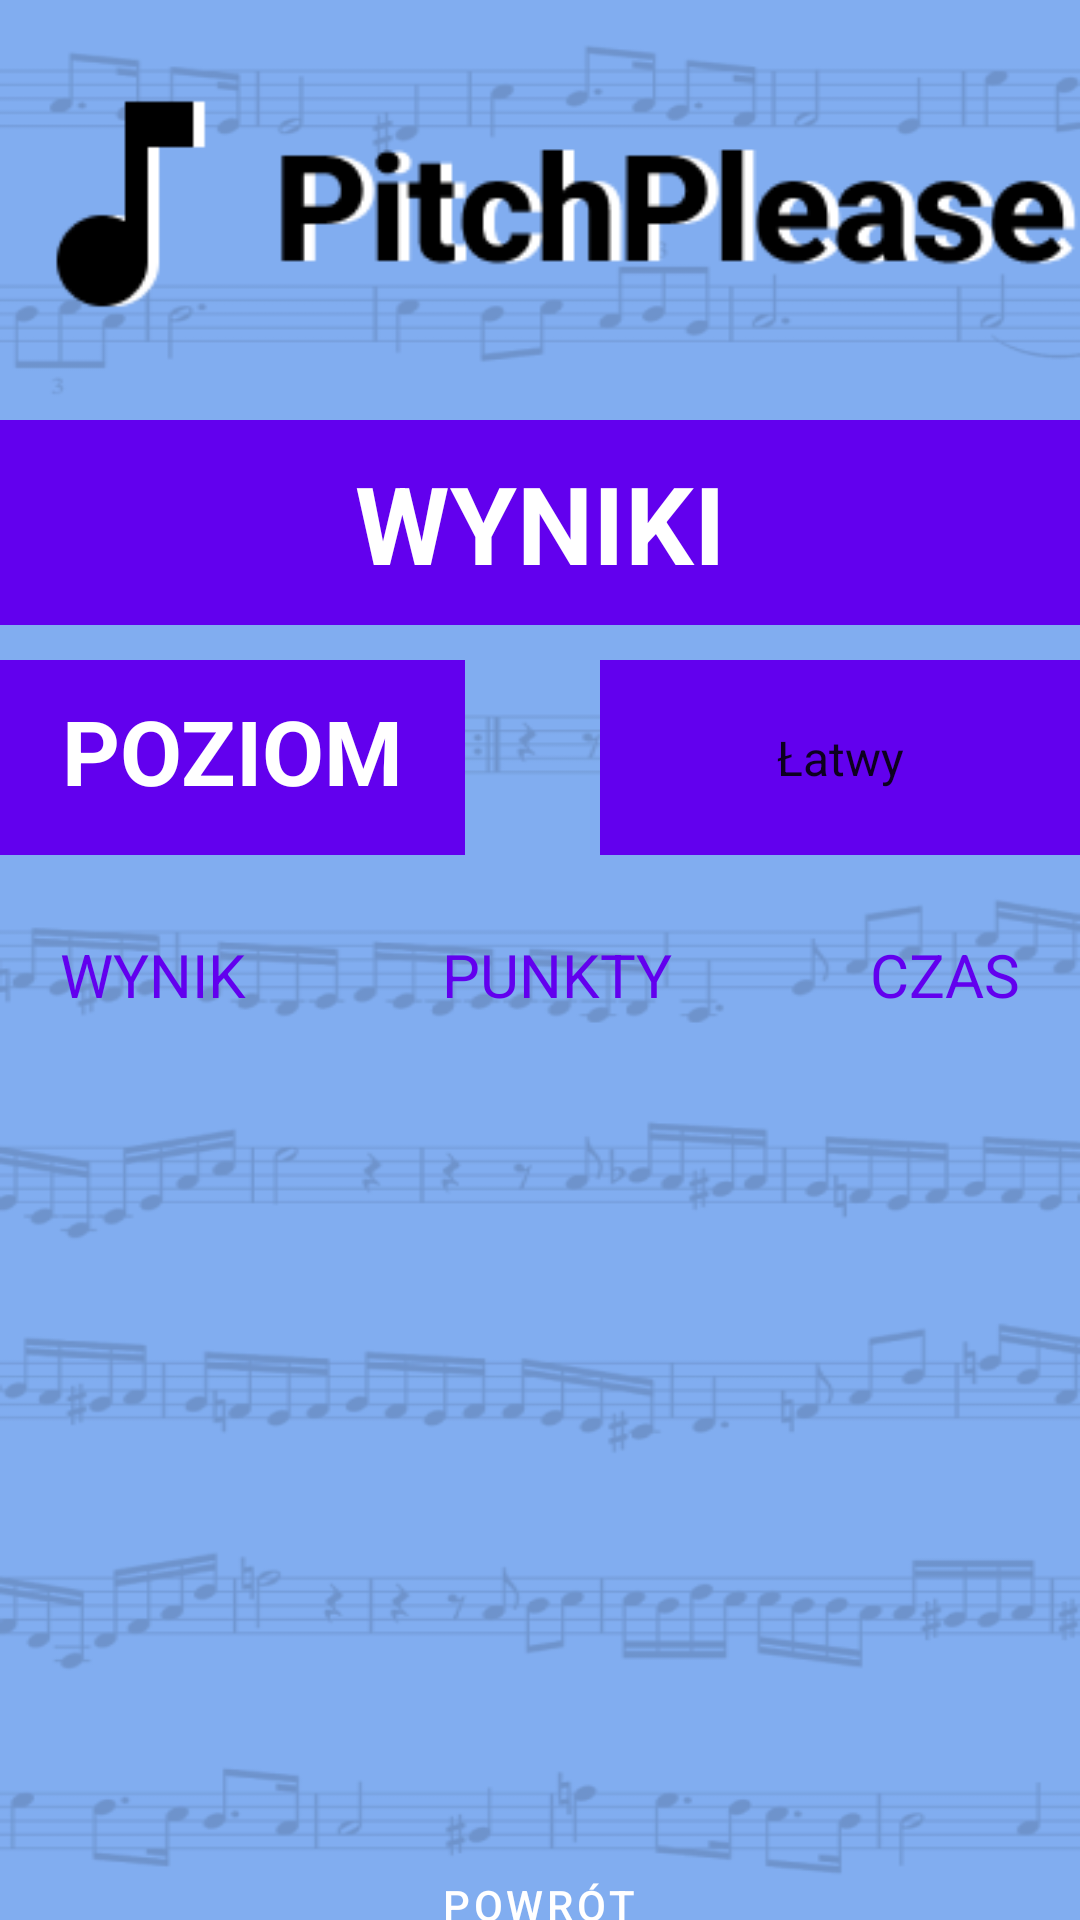

Reconstruct the res/layout file that produces this screen, plus the resources it refers to.
<!-- AndroidManifest.xml: application theme Theme.PitchPlease -->
<!-- res/layout/activity_ranking.xml -->
<?xml version="1.0" encoding="utf-8"?>
<androidx.constraintlayout.widget.ConstraintLayout xmlns:android="http://schemas.android.com/apk/res/android"
    xmlns:app="http://schemas.android.com/apk/res-auto"
    xmlns:tools="http://schemas.android.com/tools"
    android:layout_width="match_parent"
    android:layout_height="match_parent"
    android:background="@drawable/background"
    tools:context=".Ranking">

    <ImageView
        android:id="@+id/imageView8"
        android:layout_width="wrap_content"
        android:layout_height="wrap_content"
        android:layout_marginTop="20dp"
        app:layout_constraintEnd_toEndOf="parent"
        app:layout_constraintStart_toStartOf="parent"
        app:layout_constraintTop_toTopOf="parent"
        app:srcCompat="@drawable/logo" />

    <Button
        android:id="@+id/button_return_ranking"
        style="@style/Widget.MaterialComponents.Button"
        android:layout_width="0dp"
        android:layout_height="70dp"
        android:layout_marginStart="85dp"
        android:layout_marginTop="600dp"
        android:layout_marginEnd="86dp"
        android:onClick="onClickedBack"
        android:text="powrót"
        app:cornerRadius="35dp"
        app:layout_constraintEnd_toEndOf="parent"
        app:layout_constraintStart_toStartOf="parent"
        app:layout_constraintTop_toTopOf="parent" />

    <TextView
        android:id="@+id/header_ranking"
        android:layout_width="0dp"
        android:layout_height="wrap_content"
        android:layout_marginTop="140dp"
        android:background="@color/purple_500"
        android:paddingTop="10dp"
        android:paddingBottom="10dp"
        android:text="WYNIKI"
        android:textAlignment="center"
        android:textColor="#FFFFFF"
        android:textSize="36sp"
        android:textStyle="bold"
        app:layout_constraintEnd_toEndOf="parent"
        app:layout_constraintStart_toStartOf="parent"
        app:layout_constraintTop_toTopOf="parent" />

    <TextView
        android:id="@+id/header_ranking2"
        android:layout_width="0dp"
        android:layout_height="65dp"
        android:layout_marginTop="220dp"
        android:layout_marginEnd="205dp"
        android:background="@color/purple_500"
        android:paddingTop="10dp"
        android:paddingBottom="10dp"
        android:text="POZIOM"
        android:textAlignment="center"
        android:textColor="#FFFFFF"
        android:textSize="30sp"
        android:textStyle="bold"
        app:layout_constraintEnd_toEndOf="parent"
        app:layout_constraintStart_toStartOf="parent"
        app:layout_constraintTop_toTopOf="parent" />

    <Spinner
        android:id="@+id/spinner_level_ranking"
        android:layout_width="0dp"
        android:layout_height="65dp"
        android:layout_marginStart="200dp"
        android:layout_marginTop="220dp"
        android:background="@color/purple_500"
        android:entries="@array/Difficulties"
        android:textAlignment="center"
        android:textColor="#FFFFFF"
        android:textSize="8sp"
        app:layout_constraintEnd_toEndOf="parent"
        app:layout_constraintStart_toStartOf="parent"
        app:layout_constraintTop_toTopOf="parent" />

    <androidx.recyclerview.widget.RecyclerView
        android:id="@+id/recycler_ranking"
        android:layout_width="match_parent"
        android:layout_height="220dp"
        android:layout_marginTop="350dp"
        android:textAlignment="center"
        app:layout_constraintEnd_toEndOf="parent"
        app:layout_constraintStart_toStartOf="parent"
        app:layout_constraintTop_toTopOf="parent">

    </androidx.recyclerview.widget.RecyclerView>

    <TableRow
        android:layout_width="0dp"
        android:layout_height="50dp"
        android:layout_marginStart="20dp"
        android:layout_marginTop="300dp"
        android:layout_marginEnd="20dp"
        android:gravity="center"
        android:orientation="horizontal"
        app:layout_constraintEnd_toEndOf="parent"
        app:layout_constraintStart_toStartOf="parent"
        app:layout_constraintTop_toTopOf="parent">

        <TextView
            android:id="@+id/label_ranking1"
            android:layout_width="wrap_content"
            android:layout_height="wrap_content"
            android:layout_weight="1"
            android:text="WYNIK"
            android:textColor="@color/purple_500"
            android:textSize="20sp" />

        <TextView
            android:id="@+id/label_ranking2"
            android:layout_width="wrap_content"
            android:layout_height="wrap_content"
            android:layout_weight="1"
            android:text="PUNKTY"
            android:textAlignment="center"
            android:textColor="@color/purple_500"
            android:textSize="20sp" />

        <TextView
            android:id="@+id/label_ranking3"
            android:layout_width="wrap_content"
            android:layout_height="wrap_content"
            android:layout_weight="1"
            android:text="CZAS"
            android:textAlignment="textEnd"
            android:textColor="@color/purple_500"
            android:textSize="20sp" />

    </TableRow>
</androidx.constraintlayout.widget.ConstraintLayout>
<!-- resources referenced by this layout -->
<resources>
  <string-array name="Difficulties">
          <item>Łatwy</item>
          <item>Średni</item>
          <item>Trudny</item>
      </string-array>
  <!-- drawable background: png bitmap (drawable, 76309 bytes) -->
  <!-- drawable logo: png bitmap (drawable, 4776 bytes) -->
  <style name="Theme.PitchPlease" parent="Theme.MaterialComponents.DayNight.DarkActionBar">
          
          <item name="colorPrimary">@color/purple_500</item>
          <item name="colorPrimaryVariant">@color/purple_700</item>
          <item name="colorOnPrimary">@color/white</item>
          
          <item name="colorSecondary">@color/teal_200</item>
          <item name="colorSecondaryVariant">@color/teal_700</item>
          <item name="colorOnSecondary">@color/black</item>
          
          <item name="android:statusBarColor" tools:targetApi="l">?attr/colorPrimaryVariant</item>
          
      </style>
  <!-- not gathered from this repository: default colours our renderer supplied (Android Studio template values) -->
  <color name="purple_500">#FF6200EE</color>
  <color name="purple_700">#FF3700B3</color>
  <color name="teal_200">#FF03DAC5</color>
  <color name="teal_700">#FF018786</color>
  <color name="black">#FF000000</color>
  <color name="white">#FFFFFFFF</color>
</resources>
